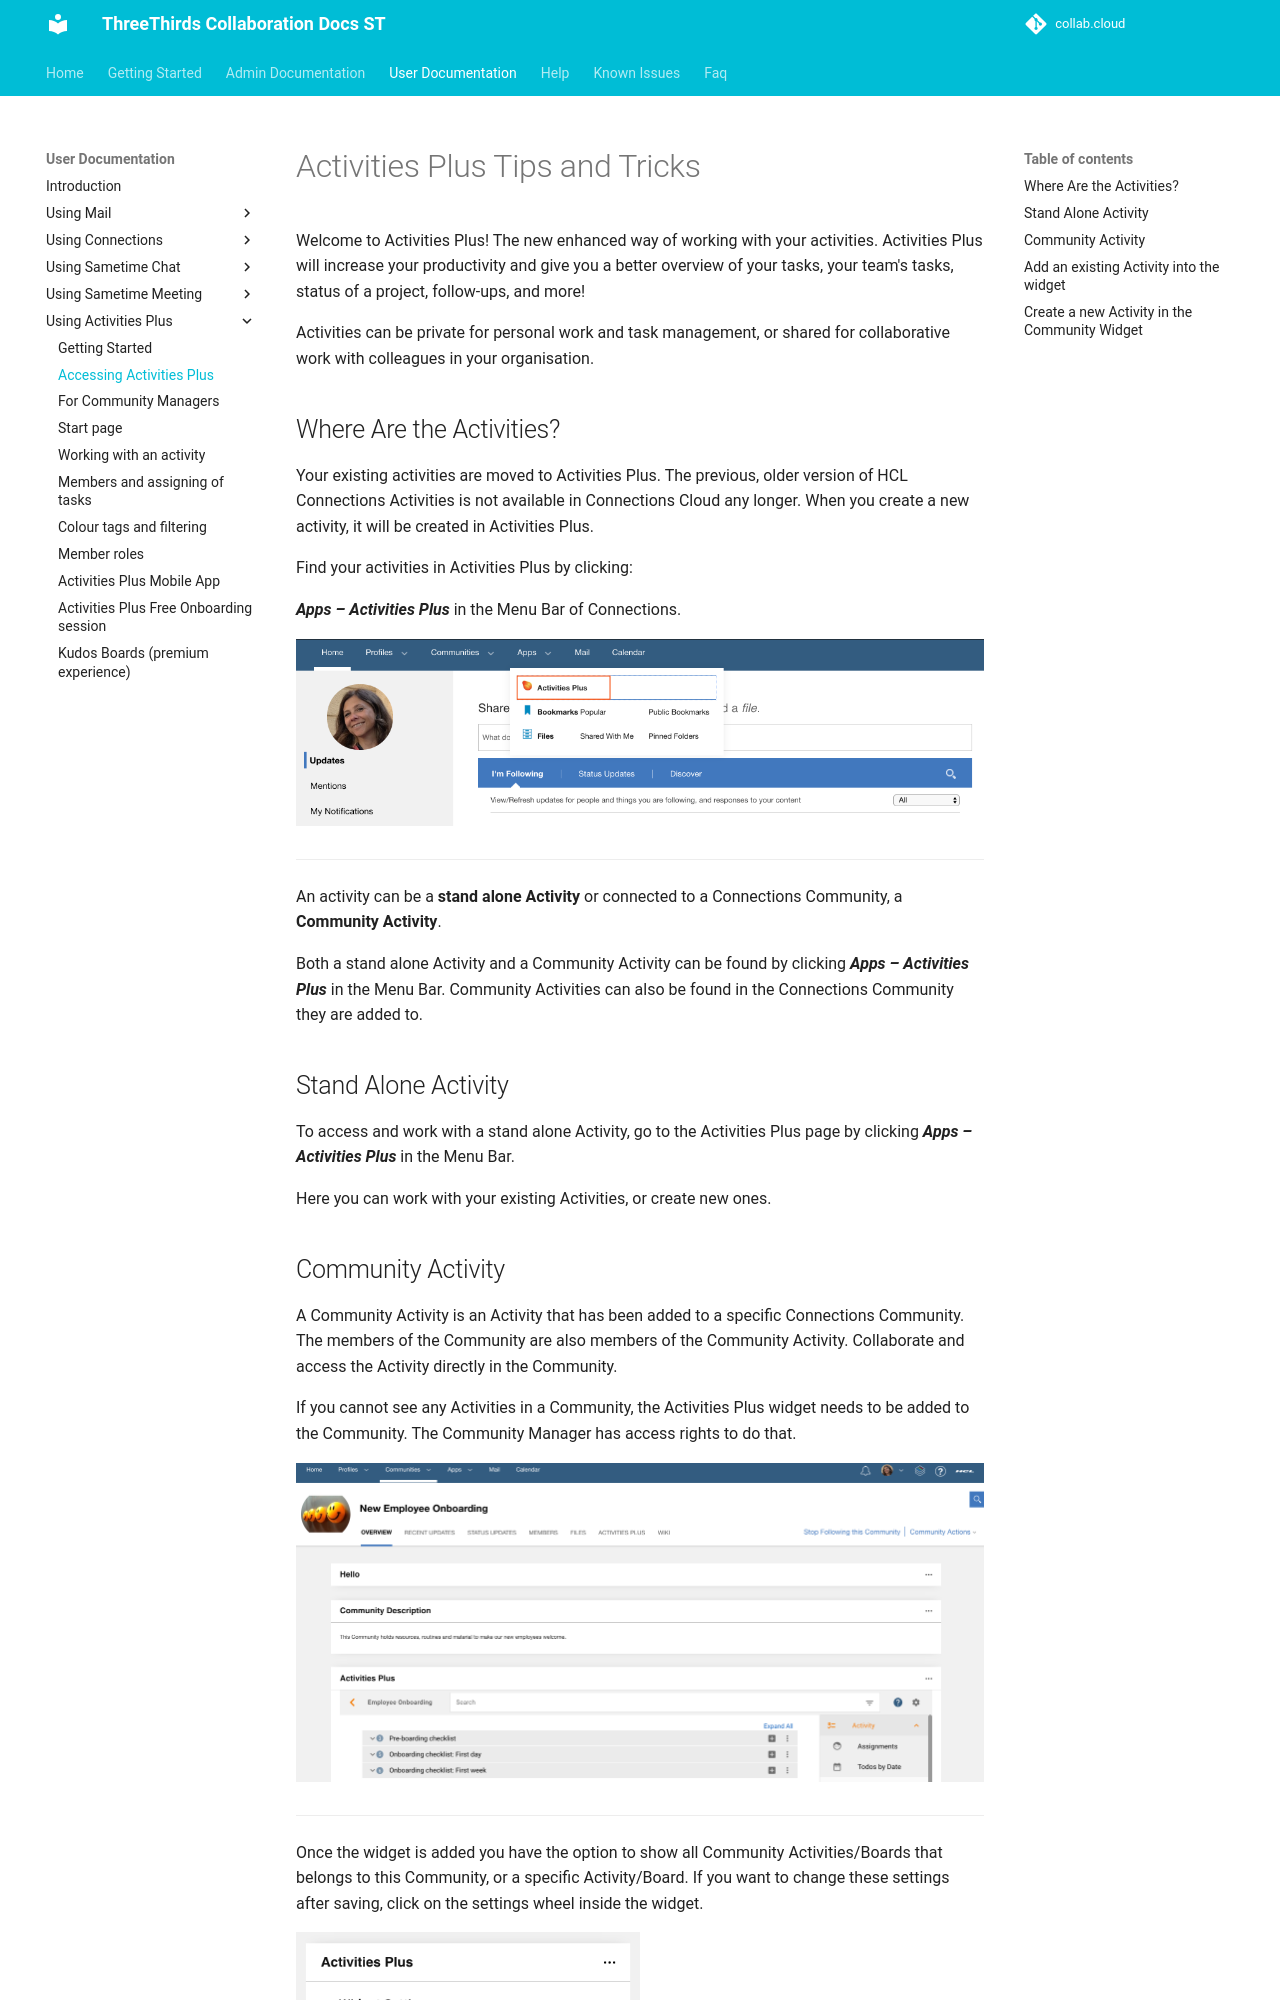

repository: collabdotcloud/docs.st.collab.cloud · page: users/aplus-for-users/index.html · generator: mkdocs

# Activities Plus Tips and Tricks

Welcome to Activities Plus! The new enhanced way of working with your activities. Activities Plus will increase your productivity and give you a better overview of your tasks, your team's tasks, status of a project, follow-ups, and more!

Activities can be private for personal work and task management, or shared for collaborative work with colleagues in your organisation.

## Where Are the Activities?

Your existing activities are moved to Activities Plus. The previous, older version of HCL Connections Activities is not available in Connections Cloud any longer. When you create a new activity, it will be created in Activities Plus.

Find your activities in Activities Plus by clicking:

**_Apps – Activities Plus_** in the Menu Bar of Connections.

![Activities Plus](/assets/images/screen-shots/aplus/aplus-menu-item.png)

___

An activity can be a **stand alone Activity** or connected to a Connections Community, a **Community Activity**.

Both a stand alone Activity and a Community Activity can be found by clicking **_Apps – Activities Plus_** in the Menu Bar. Community Activities can also be found in the Connections Community they are added to.

## Stand Alone Activity

To access and work with a stand alone Activity, go to the Activities Plus page by clicking **_Apps – Activities Plus_** in the Menu Bar.

Here you can work with your existing Activities, or create new ones.
